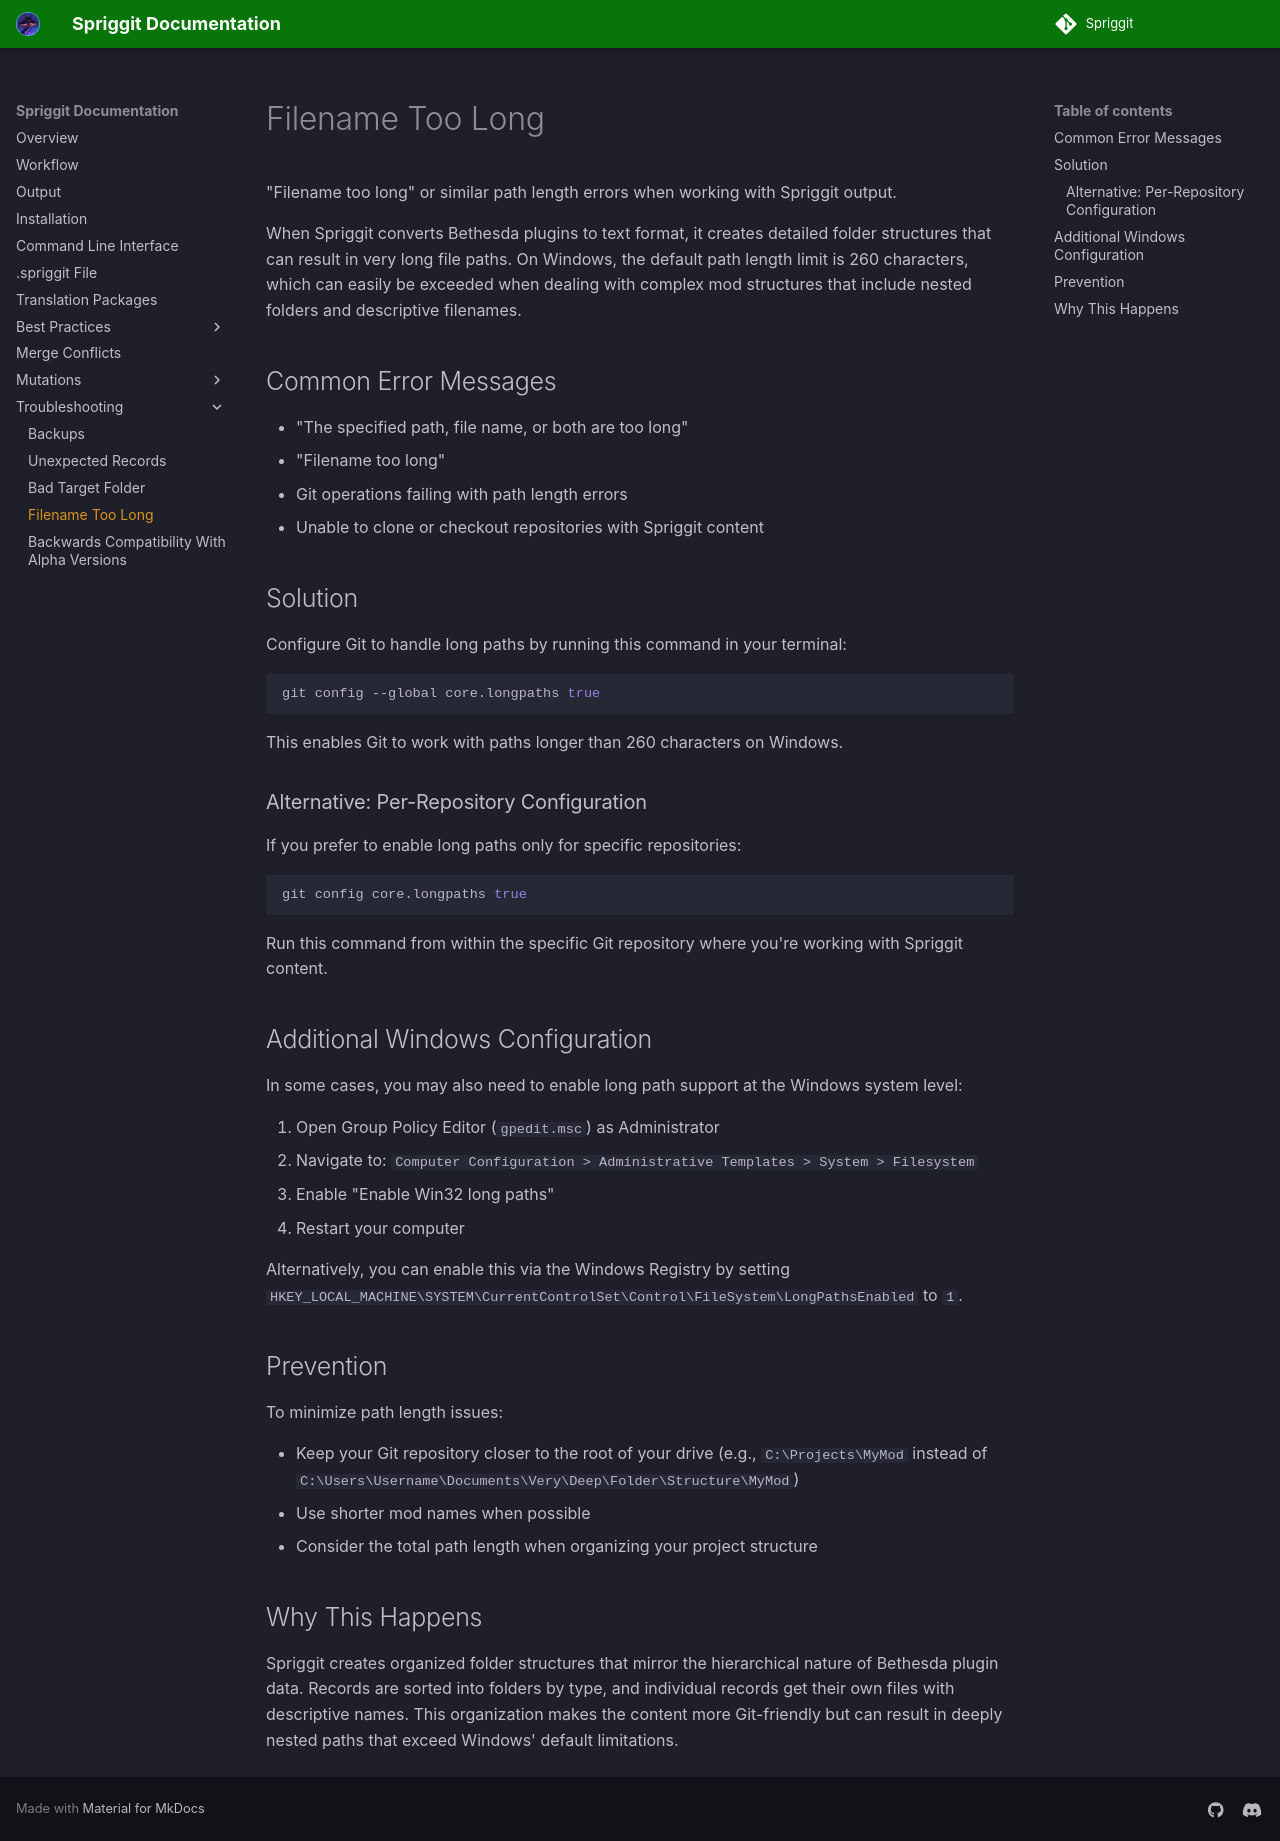

repository: Mutagen-Modding/Spriggit · page: filename-too-long/index.html · generator: mkdocs

# Filename Too Long

"Filename too long" or similar path length errors when working with Spriggit output.

When Spriggit converts Bethesda plugins to text format, it creates detailed folder structures that can result in very long file paths. On Windows, the default path length limit is 260 characters, which can easily be exceeded when dealing with complex mod structures that include nested folders and descriptive filenames.

## Common Error Messages

- "The specified path, file name, or both are too long"
- "Filename too long"
- Git operations failing with path length errors
- Unable to clone or checkout repositories with Spriggit content

## Solution

Configure Git to handle long paths by running this command in your terminal:

```bash
git config --global core.longpaths true
```

This enables Git to work with paths longer than 260 characters on Windows.

### Alternative: Per-Repository Configuration

If you prefer to enable long paths only for specific repositories:

```bash
git config core.longpaths true
```

Run this command from within the specific Git repository where you're working with Spriggit content.

## Additional Windows Configuration

In some cases, you may also need to enable long path support at the Windows system level:

1. Open Group Policy Editor (`gpedit.msc`) as Administrator
2. Navigate to: `Computer Configuration > Administrative Templates > System > Filesystem`
3. Enable "Enable Win32 long paths"
4. Restart your computer

Alternatively, you can enable this via the Windows Registry by setting `HKEY_LOCAL_MACHINE\SYSTEM\CurrentControlSet\Control\FileSystem\LongPathsEnabled` to `1`.

## Prevention

To minimize path length issues:

- Keep your Git repository closer to the root of your drive (e.g., `C:\Projects\MyMod` instead of `C:\Users\Username\Documents\Very\Deep\Folder\Structure\MyMod`)
- Use shorter mod names when possible
- Consider the total path length when organizing your project structure

## Why This Happens

Spriggit creates organized folder structures that mirror the hierarchical nature of Bethesda plugin data. Records are sorted into folders by type, and individual records get their own files with descriptive names. This organization makes the content more Git-friendly but can result in deeply nested paths that exceed Windows' default limitations.
